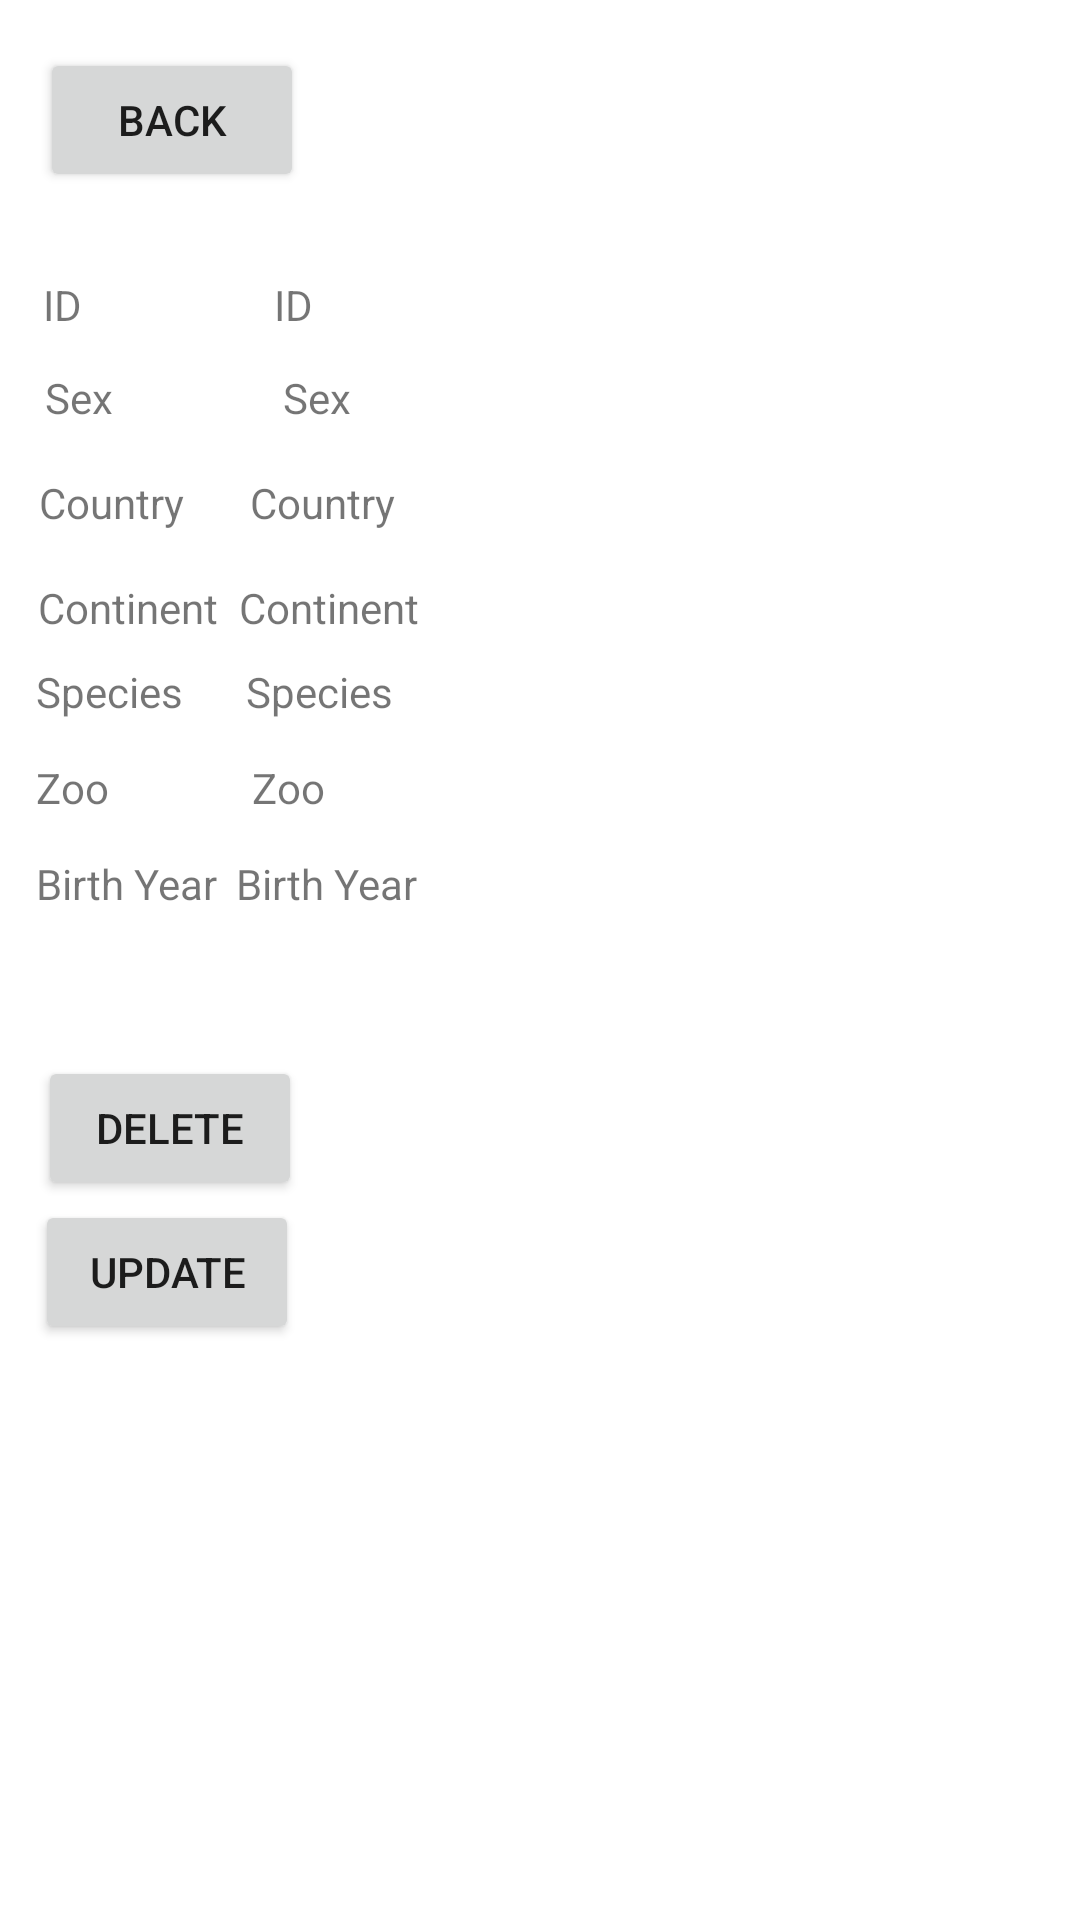

Reconstruct the res/layout file that produces this screen, plus the resources it refers to.
<!-- AndroidManifest.xml: application theme Theme.Zoo -->
<!-- res/layout/activity_info_animal.xml -->
<?xml version="1.0" encoding="utf-8"?>
<androidx.constraintlayout.widget.ConstraintLayout xmlns:android="http://schemas.android.com/apk/res/android"
    xmlns:app="http://schemas.android.com/apk/res-auto"
    xmlns:tools="http://schemas.android.com/tools"
    android:layout_width="match_parent"
    android:layout_height="match_parent"
    tools:context=".zoo.view.animals.InfoAnimalActivity">

    <Button
        android:id="@+id/createButton"
        android:layout_width="wrap_content"
        android:layout_height="wrap_content"
        android:layout_marginTop="16dp"
        android:onClick="changeShowView"
        android:text="@string/back"
        app:layout_constraintEnd_toEndOf="parent"
        app:layout_constraintHorizontal_bias="0.049"
        app:layout_constraintStart_toStartOf="parent"
        app:layout_constraintTop_toTopOf="parent" />



    <TextView
        android:id="@+id/textView6"
        android:layout_width="wrap_content"
        android:layout_height="wrap_content"
        android:layout_marginTop="92dp"
        android:text="@string/id"
        app:layout_constraintEnd_toEndOf="parent"
        app:layout_constraintHorizontal_bias="0.041"
        app:layout_constraintStart_toStartOf="parent"
        app:layout_constraintTop_toTopOf="parent" />

    <TextView
        android:id="@+id/textViewId"
        android:layout_width="wrap_content"
        android:layout_height="wrap_content"
        android:layout_marginTop="92dp"
        android:text="@string/id"
        app:layout_constraintEnd_toEndOf="parent"
        app:layout_constraintHorizontal_bias="0.263"
        app:layout_constraintStart_toStartOf="parent"
        app:layout_constraintTop_toTopOf="parent" />

    <TextView
        android:id="@+id/textView7"
        android:layout_width="wrap_content"
        android:layout_height="wrap_content"
        android:layout_marginTop="12dp"
        android:text="@string/sex"
        app:layout_constraintEnd_toEndOf="parent"
        app:layout_constraintHorizontal_bias="0.044"
        app:layout_constraintStart_toStartOf="parent"
        app:layout_constraintTop_toBottomOf="@+id/textView6" />

    <TextView
        android:id="@+id/textViewSex"
        android:layout_width="wrap_content"
        android:layout_height="wrap_content"
        android:layout_marginTop="12dp"
        android:text="@string/sex"
        app:layout_constraintEnd_toEndOf="parent"
        app:layout_constraintHorizontal_bias="0.28"
        app:layout_constraintStart_toStartOf="parent"
        app:layout_constraintTop_toBottomOf="@+id/textViewId" />

    <TextView
        android:id="@+id/textViewCountry"
        android:layout_width="wrap_content"
        android:layout_height="wrap_content"
        android:layout_marginTop="16dp"
        android:text="@string/country"
        app:layout_constraintEnd_toEndOf="parent"
        app:layout_constraintHorizontal_bias="0.268"
        app:layout_constraintStart_toStartOf="parent"
        app:layout_constraintTop_toBottomOf="@+id/textViewSex" />

    <TextView
        android:id="@+id/textView8"
        android:layout_width="wrap_content"
        android:layout_height="wrap_content"
        android:layout_marginTop="16dp"
        android:text="@string/country"
        app:layout_constraintEnd_toEndOf="parent"
        app:layout_constraintHorizontal_bias="0.042"
        app:layout_constraintStart_toStartOf="parent"
        app:layout_constraintTop_toBottomOf="@+id/textView7" />

    <TextView
        android:id="@+id/textView9"
        android:layout_width="wrap_content"
        android:layout_height="wrap_content"
        android:layout_marginTop="16dp"
        android:text="@string/continent"
        app:layout_constraintEnd_toEndOf="parent"
        app:layout_constraintHorizontal_bias="0.042"
        app:layout_constraintStart_toStartOf="parent"
        app:layout_constraintTop_toBottomOf="@+id/textView8" />
    <TextView
        android:id="@+id/textViewContinent"
        android:layout_width="wrap_content"
        android:layout_height="wrap_content"
        android:layout_marginTop="16dp"
        android:text="@string/continent"
        app:layout_constraintEnd_toEndOf="parent"
        app:layout_constraintHorizontal_bias="0.266"
        app:layout_constraintStart_toStartOf="parent"
        app:layout_constraintTop_toBottomOf="@+id/textViewCountry" />

    <TextView
        android:id="@+id/textView10"
        android:layout_width="wrap_content"
        android:layout_height="wrap_content"
        android:layout_marginTop="44dp"
        android:text="@string/species"
        app:layout_constraintEnd_toEndOf="parent"
        app:layout_constraintHorizontal_bias="0.039"
        app:layout_constraintStart_toStartOf="parent"
        app:layout_constraintTop_toBottomOf="@+id/textView8" />

    <TextView
        android:id="@+id/textViewSpecies"
        android:layout_width="wrap_content"
        android:layout_height="wrap_content"
        android:layout_marginTop="44dp"
        android:text="@string/species"
        app:layout_constraintEnd_toEndOf="parent"
        app:layout_constraintHorizontal_bias="0.264"
        app:layout_constraintStart_toStartOf="parent"
        app:layout_constraintTop_toBottomOf="@+id/textViewCountry" />

    <TextView
        android:id="@+id/textView11"
        android:layout_width="wrap_content"
        android:layout_height="wrap_content"
        android:layout_marginTop="76dp"
        android:text="@string/zoo"
        app:layout_constraintEnd_toEndOf="parent"
        app:layout_constraintHorizontal_bias="0.036"
        app:layout_constraintStart_toStartOf="parent"
        app:layout_constraintTop_toBottomOf="@+id/textView8" />

    <TextView
        android:id="@+id/textViewZoo"
        android:layout_width="wrap_content"
        android:layout_height="wrap_content"
        android:layout_marginTop="76dp"
        android:text="@string/zoo"
        app:layout_constraintEnd_toEndOf="parent"
        app:layout_constraintHorizontal_bias="0.25"
        app:layout_constraintStart_toStartOf="parent"
        app:layout_constraintTop_toBottomOf="@+id/textViewCountry" />

    <TextView
        android:id="@+id/textView12"
        android:layout_width="wrap_content"
        android:layout_height="wrap_content"
        android:layout_marginTop="108dp"
        android:text="@string/birth"
        app:layout_constraintEnd_toEndOf="parent"
        app:layout_constraintHorizontal_bias="0.04"
        app:layout_constraintStart_toStartOf="parent"
        app:layout_constraintTop_toBottomOf="@+id/textView8" />

    <TextView
        android:id="@+id/textViewBirth"
        android:layout_width="wrap_content"
        android:layout_height="wrap_content"
        android:layout_marginTop="108dp"
        android:text="@string/birth"
        app:layout_constraintEnd_toEndOf="parent"
        app:layout_constraintHorizontal_bias="0.262"
        app:layout_constraintStart_toStartOf="parent"
        app:layout_constraintTop_toBottomOf="@+id/textViewCountry" />

    <Button
        android:id="@+id/deleteAnimalButton"
        android:layout_width="wrap_content"
        android:layout_height="wrap_content"
        android:layout_marginTop="352dp"
        android:onClick="deleteAnimal"
        android:text="@string/delete"
        app:layout_constraintEnd_toEndOf="parent"
        app:layout_constraintHorizontal_bias="0.046"
        app:layout_constraintStart_toStartOf="parent"
        app:layout_constraintTop_toTopOf="parent" />

    <Button
        android:id="@+id/modifyAnimalButton"
        android:layout_width="wrap_content"
        android:layout_height="wrap_content"
        android:layout_marginTop="400dp"
        android:onClick="updateAnimal"
        android:text="@string/update"
        app:layout_constraintEnd_toEndOf="parent"
        app:layout_constraintHorizontal_bias="0.043"
        app:layout_constraintStart_toStartOf="parent"
        app:layout_constraintTop_toTopOf="parent" />

</androidx.constraintlayout.widget.ConstraintLayout>
<!-- resources referenced by this layout -->
<resources>
  <string name="back">Back</string>
  <string name="birth">Birth Year</string>
  <string name="continent">Continent</string>
  <string name="country">Country</string>
  <string name="delete">Delete</string>
  <string name="id">ID</string>
  <string name="sex">Sex</string>
  <string name="species">Species</string>
  <string name="update">Update</string>
  <string name="zoo">Zoo</string>
  <style name="Theme.Zoo" parent="Theme.MaterialComponents.DayNight.DarkActionBar">
          
          <item name="colorPrimary">@color/purple_500</item>
          <item name="colorPrimaryVariant">@color/purple_700</item>
          <item name="colorOnPrimary">@color/white</item>
          
          <item name="colorSecondary">@color/teal_200</item>
          <item name="colorSecondaryVariant">@color/teal_700</item>
          <item name="colorOnSecondary">@color/black</item>
          
          <item name="android:statusBarColor" tools:targetApi="l">?attr/colorPrimaryVariant</item>
          
      </style>
  <!-- not gathered from this repository: default colours our renderer supplied (Android Studio template values) -->
  <color name="purple_500">#FF6200EE</color>
  <color name="purple_700">#FF3700B3</color>
  <color name="teal_200">#FF03DAC5</color>
  <color name="teal_700">#FF018786</color>
  <color name="black">#FF000000</color>
  <color name="white">#FFFFFFFF</color>
</resources>
